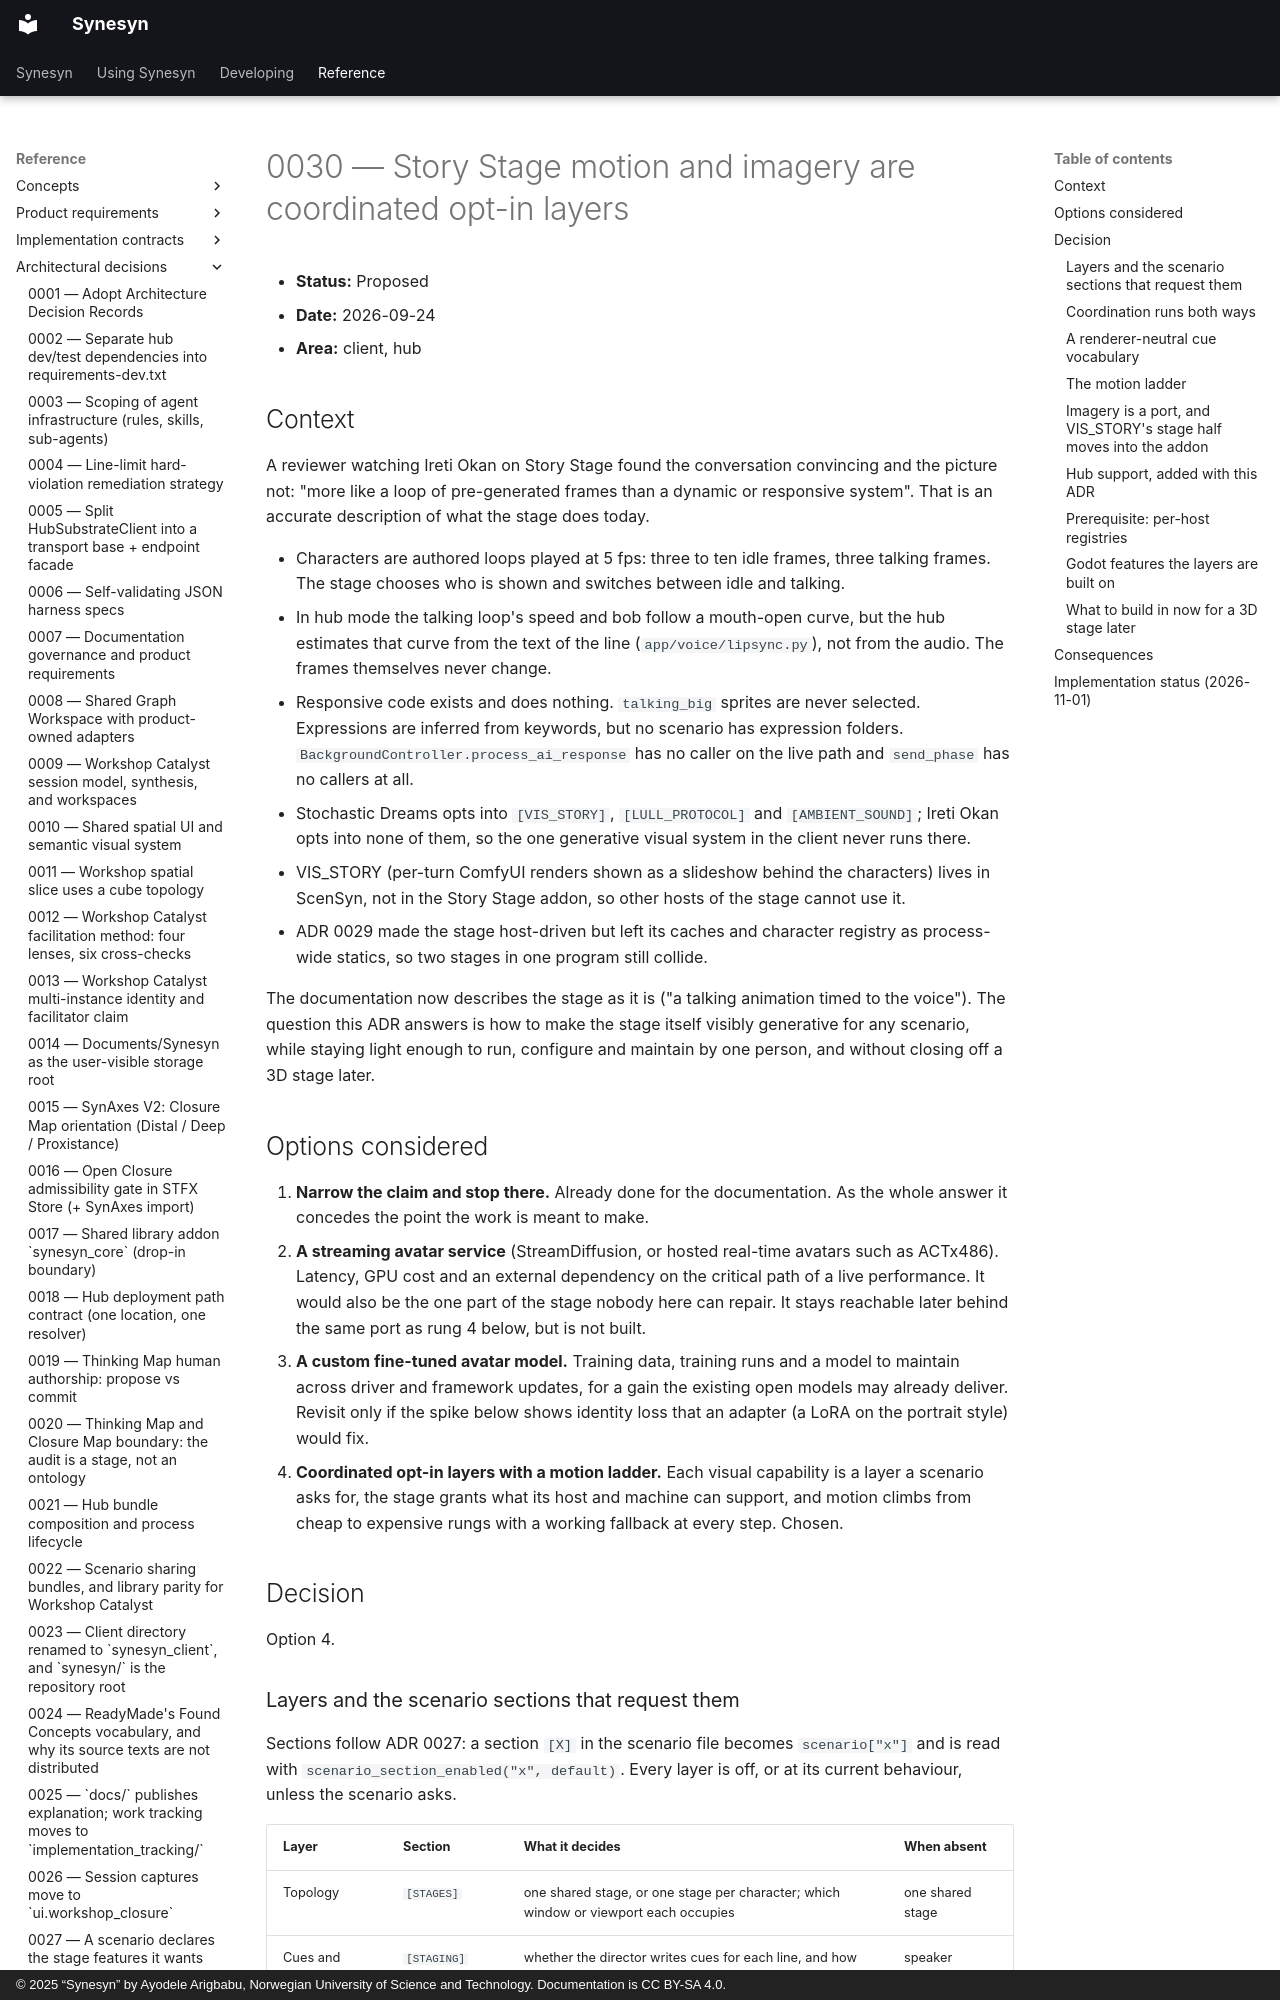

repository: Metapunkt/Synesyn · page: architectural-decisions/0030-story-stage-motion-and-imagery-layers/index.html · generator: mkdocs · copyright: © 2025 “Synesyn” by Ayodele Arigbabu, Norwegian University of Science and Technology. Documentation is CC BY-SA 4.0.

# 0030 — Story Stage motion and imagery are coordinated opt-in layers

- **Status:** Proposed
- **Date:** 2026-09-24
- **Area:** client, hub

## Context

A reviewer watching Ireti Okan on Story Stage found the conversation convincing and the
picture not: "more like a loop of pre-generated frames than a dynamic or responsive
system". That is an accurate description of what the stage does today.

- Characters are authored loops played at 5 fps: three to ten idle frames, three
  talking frames. The stage chooses who is shown and switches between idle and talking.
- In hub mode the talking loop's speed and bob follow a mouth-open curve, but the hub
  estimates that curve from the text of the line (`app/voice/lipsync.py`), not from the
  audio. The frames themselves never change.
- Responsive code exists and does nothing. `talking_big` sprites are never selected.
  Expressions are inferred from keywords, but no scenario has expression folders.
  `BackgroundController.process_ai_response` has no caller on the live path and
  `send_phase` has no callers at all.
- Stochastic Dreams opts into `[VIS_STORY]`, `[LULL_PROTOCOL]` and `[AMBIENT_SOUND]`;
  Ireti Okan opts into none of them, so the one generative visual system in the client
  never runs there.
- VIS_STORY (per-turn ComfyUI renders shown as a slideshow behind the characters) lives
  in ScenSyn, not in the Story Stage addon, so other hosts of the stage cannot use it.
- ADR 0029 made the stage host-driven but left its caches and character registry as
  process-wide statics, so two stages in one program still collide.

The documentation now describes the stage as it is ("a talking animation timed to the
voice"). The question this ADR answers is how to make the stage itself visibly
generative for any scenario, while staying light enough to run, configure and maintain
by one person, and without closing off a 3D stage later.

## Options considered

1. **Narrow the claim and stop there.** Already done for the documentation. As the
   whole answer it concedes the point the work is meant to make.
2. **A streaming avatar service** (StreamDiffusion, or hosted real-time avatars such as
   ACTx486). Latency, GPU cost and an external dependency on the critical path of a
   live performance. It would also be the one part of the stage nobody here can repair.
   It stays reachable later behind the same port as rung 4 below, but is not built.
3. **A custom fine-tuned avatar model.** Training data, training runs and a model to
   maintain across driver and framework updates, for a gain the existing open models may
   already deliver. Revisit only if the spike below shows identity loss that an adapter
   (a LoRA on the portrait style) would fix.
4. **Coordinated opt-in layers with a motion ladder.** Each visual capability is a
   layer a scenario asks for, the stage grants what its host and machine can support,
   and motion climbs from cheap to expensive rungs with a working fallback at every
   step. Chosen.

## Decision

Option 4.
